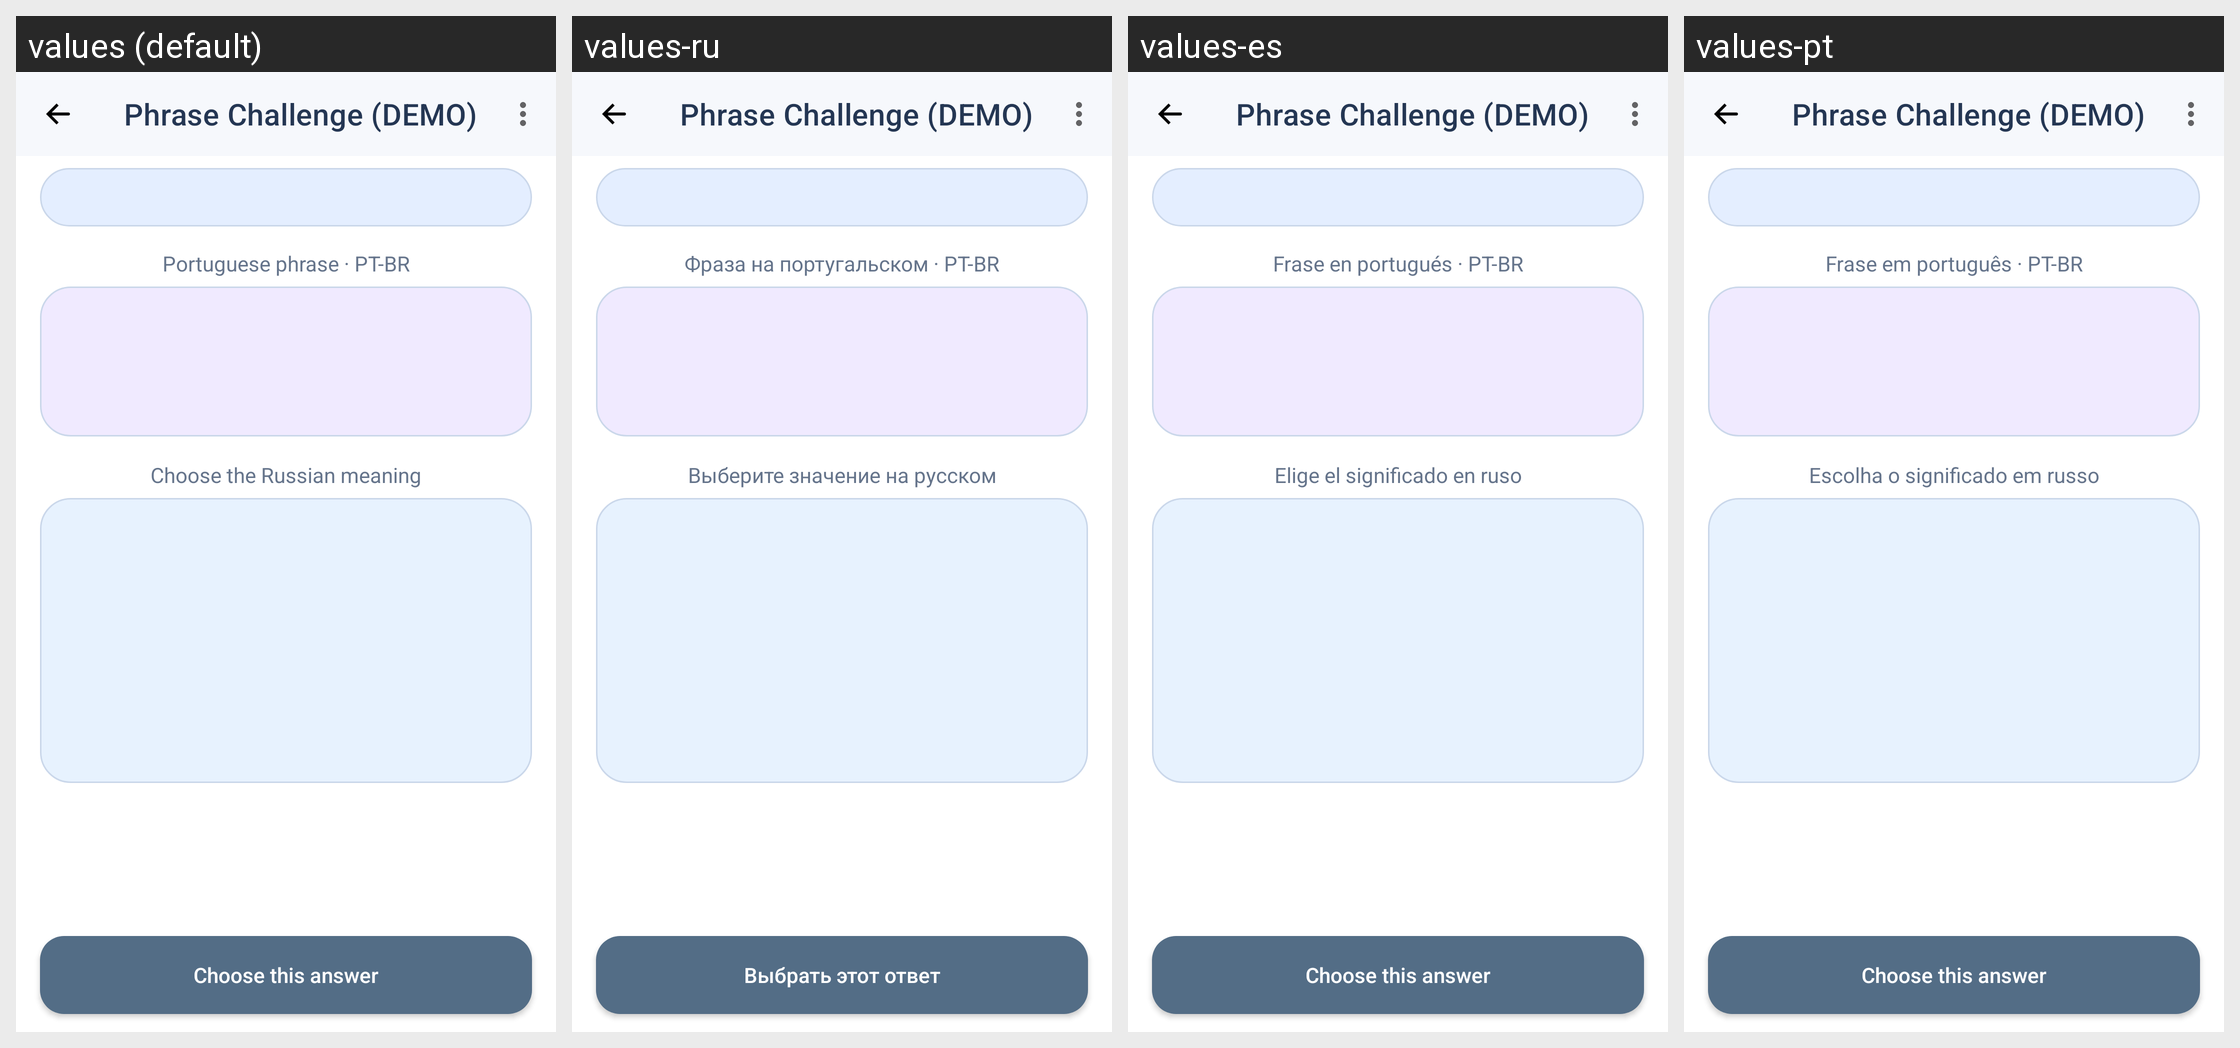

The Android screen above is rendered under several locales of the same app. Produce the string resources it draws, with the default and per-locale values.
Android screen res/layout/activity_phrase_challenge_demo.xml rendered under 4 locales, left to right: values (default), values-ru, values-es, values-pt. Device: Nexus 5 (rendered at 1080×1920; each locale shown at half size, 540×960, under a caption strip naming it); theme Theme.Phrasoteca.
Strings drawn on this screen, with the default value and each locale's value (text and hints the layout hard-codes, and strings that could not be matched under every locale, appear in the picture but are not listed):

phrase_demo_title
  values: Phrase Challenge (DEMO)
  values-ru: Phrase Challenge (DEMO)
  values-es: Phrase Challenge (DEMO)
  values-pt: Phrase Challenge (DEMO)

phrase_demo_question_label
  values: Portuguese phrase · PT-BR
  values-ru: Фраза на португальском · PT-BR
  values-es: Frase en portugués · PT-BR
  values-pt: Frase em português · PT-BR

phrase_demo_answer_label
  values: Choose the Russian meaning
  values-ru: Выберите значение на русском
  values-es: Elige el significado en ruso
  values-pt: Escolha o significado em russo

idiom_game_choose
  values: Choose this answer
  values-ru: Выбрать этот ответ
  values-es: Choose this answer  [not translated; the default value is used]
  values-pt: Choose this answer  [not translated; the default value is used]
